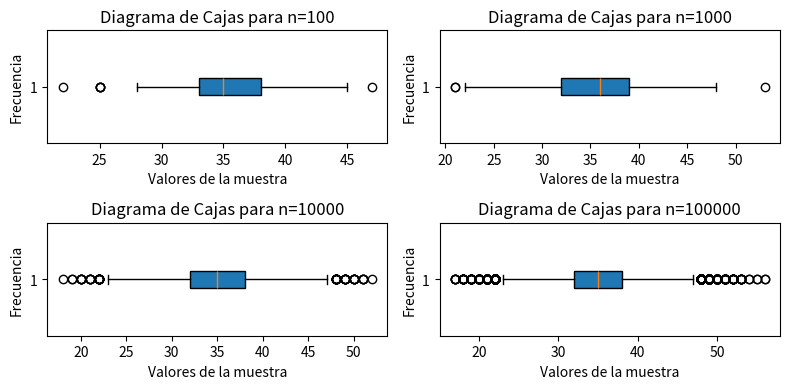
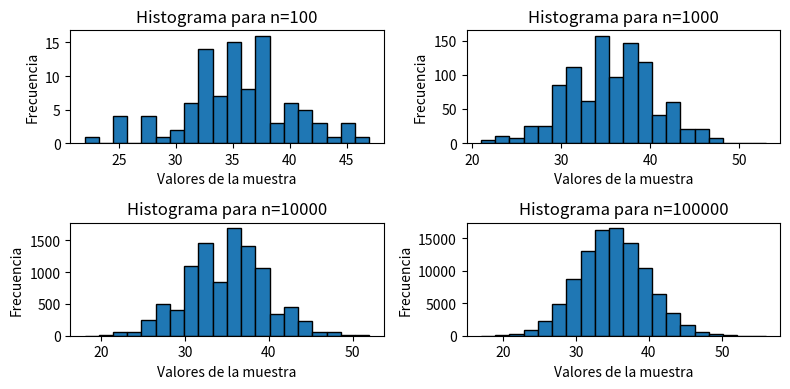
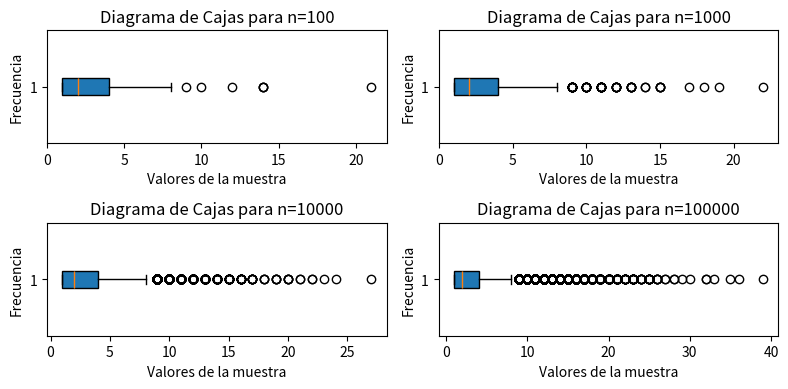
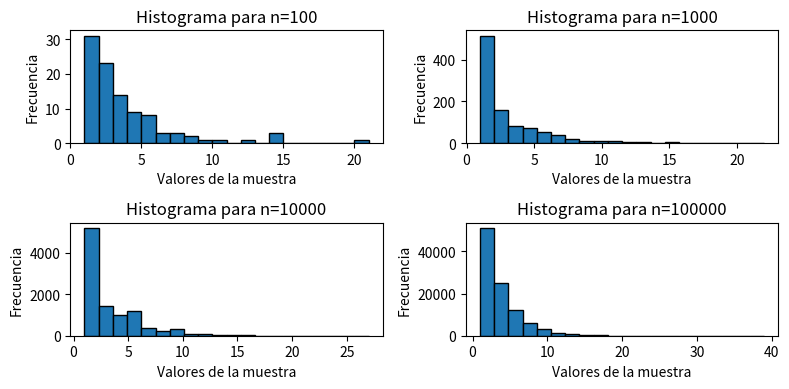
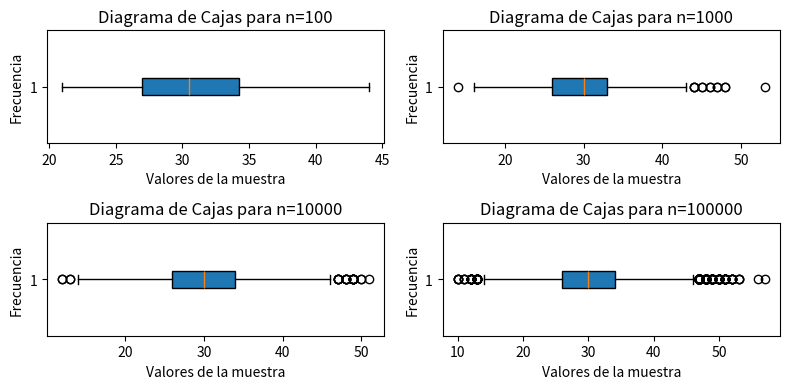
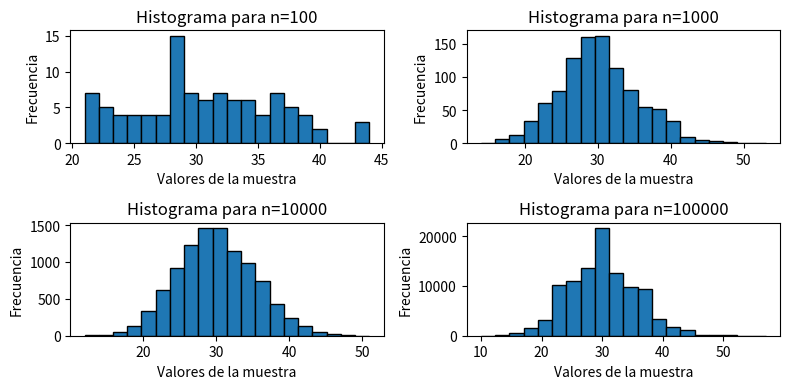

The matplotlib source for these figures, in order:
import numpy as np
from scipy.stats import binom, mode, geom, poisson
import matplotlib.pyplot as plt


# Distribución 1 - binomial

def binomial_distribution(n, p, sizes):
    samples = [binom.rvs(n, p, size=size) for size in sizes]
    return samples, sizes


def first_distribution(n, p, sizes):
    samples, sizes = binomial_distribution(n, p, sizes)
    create_boxplots(samples, sizes)
    create_histograms(samples, sizes)
    calc_median(samples, sizes)
    calc_mode(samples, sizes)
    calc_mean(samples, sizes)
    calc_variance(samples, sizes)
    theoretical_mean = n * p
    theoretical_variance = n * p * (1 - p)
    print(f"Esperanza teórica de la distribución binomial: {theoretical_mean}")
    print(f"Varianza teórica de la distribución binomial: {theoretical_variance}")


# Distribución 2 - geométrica

def geometrical_distribution(p, sizes):
    samples = [geom.rvs(p, size=size) for size in sizes]
    return samples, sizes


def second_distribution(p, sizes):
    samples, sizes = geometrical_distribution(p, sizes)
    create_boxplots(samples, sizes)
    create_histograms(samples, sizes)
    calc_median(samples, sizes)
    calc_mode(samples, sizes)
    calc_mean(samples, sizes)
    calc_variance(samples, sizes)
    theoretical_mean = 1 / p
    theoretical_variance = (1 - p) / (p ** 2)
    print(f"Esperanza teórica de la distribución geométrica: {theoretical_mean}")
    print(f"Varianza teórica de la distribución geométrica: {theoretical_variance}")


# Distribución 3 - Poisson

def poisson_distribution(l, sizes):
    samples = [poisson.rvs(l, size=size) for size in sizes]
    return samples, sizes


def third_distribution(l, sizes):
    samples, sizes = poisson_distribution(l, sizes)
    create_boxplots(samples, sizes)
    create_histograms(samples, sizes)
    calc_median(samples, sizes)
    calc_mode(samples, sizes)
    calc_mean(samples, sizes)
    calc_variance(samples, sizes)
    theoretical_mean = l
    theoretical_variance = l
    print(f"Esperanza teórica de la distribución de Poisson: {theoretical_mean}")
    print(f"Varianza teórica de la distribución de Poisson: {theoretical_variance}")


# Funciones auxiliares

def calc_mode(samples, sizes):
    for i, sample in enumerate(samples):
        mode_val = mode(sample)[0]
        print(f"Muestra de tamaño {sizes[i]}: Moda = {mode_val}")
    print ("\n")


def calc_median(samples, sizes):
    for i, sample in enumerate(samples):
        median = np.median(sample)
        print(f"Muestra de tamaño {sizes[i]}: Mediana = {median}")
    print ("\n")


def calc_mean(samples, sizes):
    for i, sample in enumerate(samples):
        mean = np.mean(sample)
        print(f"Muestra de tamaño {sizes[i]}: Media empírica = {mean}")
    print ("\n")


def calc_variance(samples, sizes):
    for i, sample in enumerate(samples):
        variance = np.var(sample, ddof=1)  # ddof=1 para obtener la varianza muestral
        print(f"Muestra de tamaño {sizes[i]}: Varianza empírica = {variance}")
    print ("\n")


def create_boxplots(samples, sizes):
    plt.figure(figsize=(8, 4))
    for i, sample in enumerate(samples):
        plt.subplot(2, 2, i + 1)
        plt.boxplot(sample, vert=False, patch_artist=True)
        plt.title(f"Diagrama de Cajas para n={sizes[i]}")
        plt.xlabel('Valores de la muestra')
        plt.ylabel('Frecuencia')

    plt.tight_layout()
    plt.show()


def create_histograms(samples, sizes):
    plt.figure(figsize=(8, 4))
    for i, sample in enumerate(samples):
        plt.subplot(2, 2, i + 1)
        plt.hist(sample, bins=20, edgecolor='black')
        plt.title(f"Histograma para n={sizes[i]}")
        plt.xlabel('Valores de la muestra')
        plt.ylabel('Frecuencia')
    plt.tight_layout()
    plt.show()


# Función principal

def main():
    sizes = [10 ** 2, 10 ** 3, 10 ** 4, 10 ** 5]
    print("\n-------------Distribución binomial-------------\n")
    first_distribution(100, 0.35, sizes)
    print("\n-------------Distribución geométrica-------------\n")
    second_distribution(0.3, sizes)
    print("\n-------------Distribución de Poisson-------------\n")
    third_distribution(30, sizes)


main()
